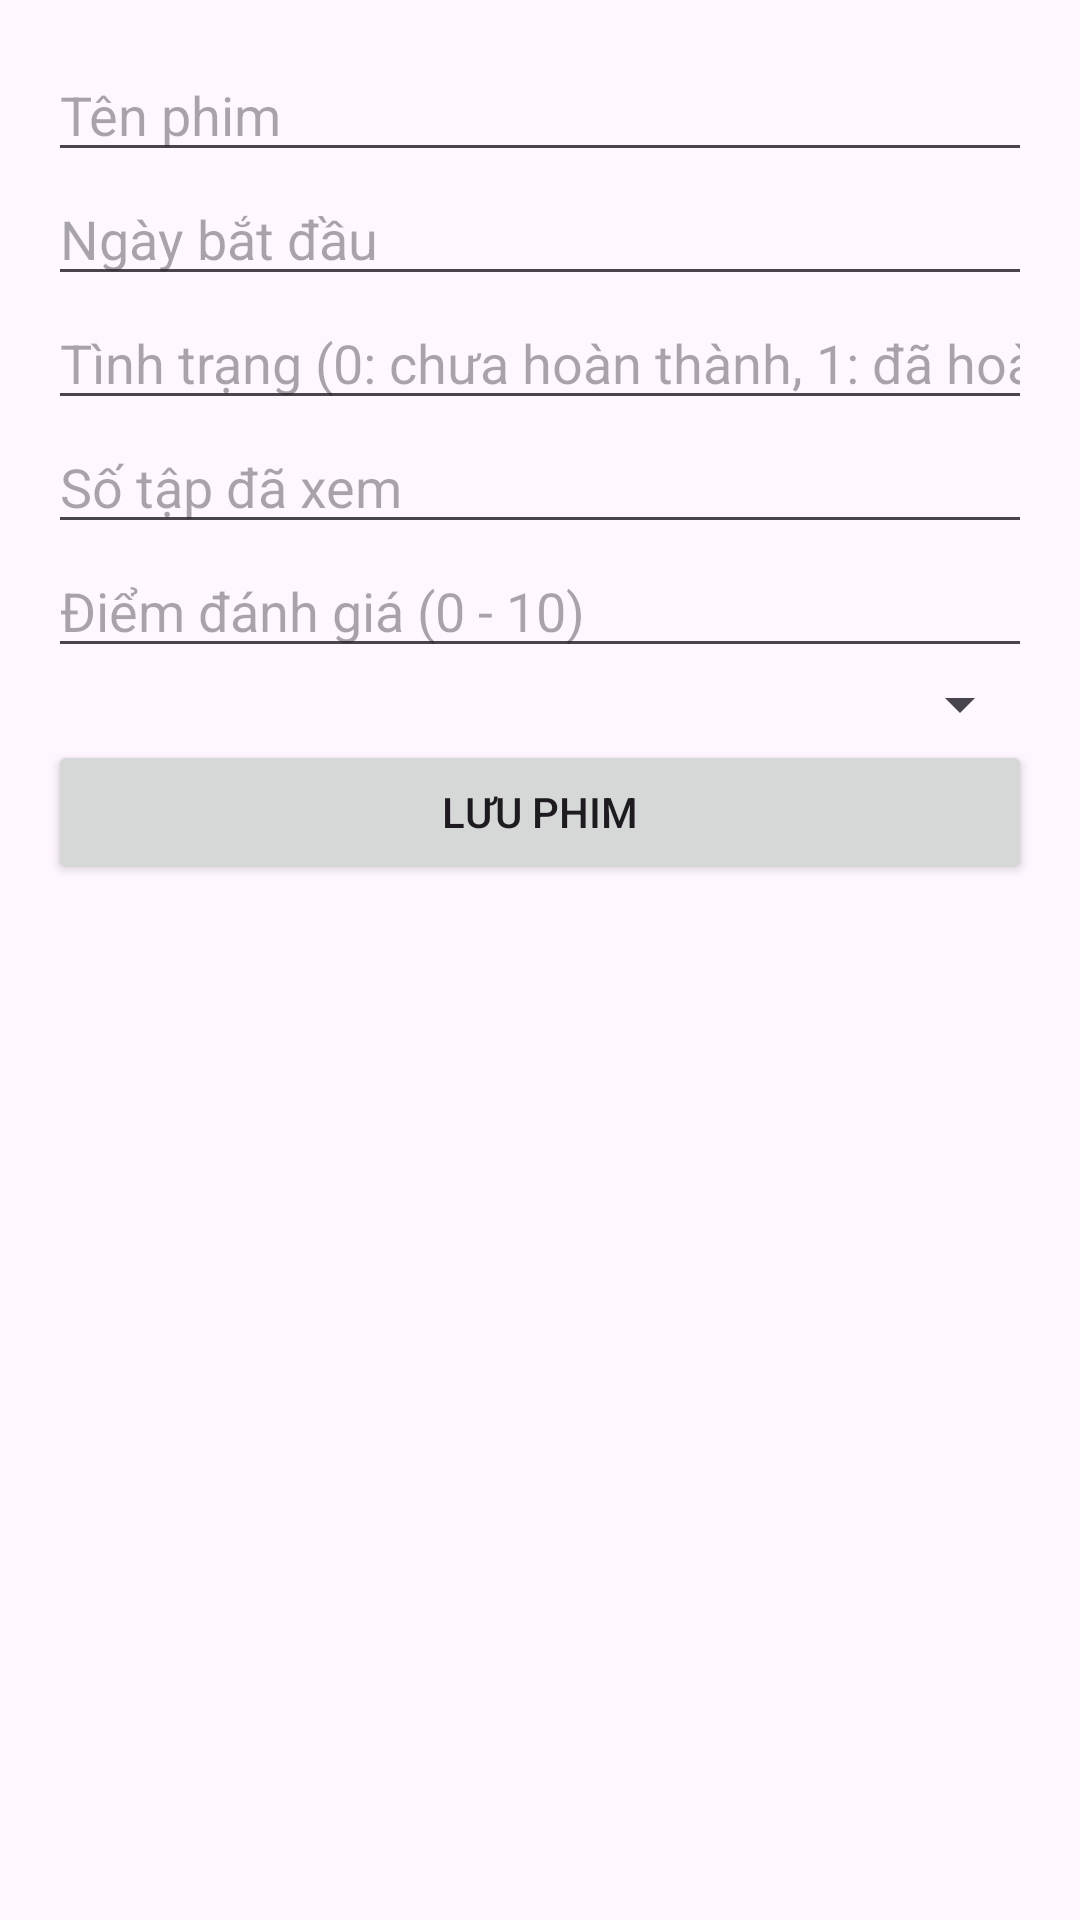

Layout XML and referenced resources for this Android screen:
<!-- AndroidManifest.xml: application theme Theme.ReviewPhim -->
<!-- res/layout/activity_add_movie.xml -->
<LinearLayout
    xmlns:android="http://schemas.android.com/apk/res/android"
    android:layout_width="match_parent"
    android:layout_height="match_parent"
    android:orientation="vertical"
    android:padding="16dp">

    <EditText
        android:id="@+id/edtMovieName"
        android:layout_width="match_parent"
        android:layout_height="wrap_content"
        android:hint="Tên phim"
        android:inputType="text"/>

    <EditText
        android:id="@+id/edtStartDate"
        android:layout_width="match_parent"
        android:layout_height="wrap_content"
        android:hint="Ngày bắt đầu"
        android:inputType="date"/>

    <EditText
        android:id="@+id/edtCompleted"
        android:layout_width="match_parent"
        android:layout_height="wrap_content"
        android:hint="Tình trạng (0: chưa hoàn thành, 1: đã hoàn thành)"
        android:inputType="number"/>

    <EditText
        android:id="@+id/edtEpisodesWatched"
        android:layout_width="match_parent"
        android:layout_height="wrap_content"
        android:hint="Số tập đã xem"
        android:inputType="number"/>

    <EditText
        android:id="@+id/edtRating"
        android:layout_width="match_parent"
        android:layout_height="wrap_content"
        android:hint="Điểm đánh giá (0 - 10)"
        android:inputType="numberDecimal"/>

    <Spinner
        android:id="@+id/spinnerGenres"
        android:layout_width="match_parent"
        android:layout_height="wrap_content"/>

    <Button
        android:id="@+id/btnSaveMovie"
        android:layout_width="match_parent"
        android:layout_height="wrap_content"
        android:text="Lưu phim"/>
</LinearLayout>
<!-- resources referenced by this layout -->
<resources>
  <style name="Theme.ReviewPhim" parent="Base.Theme.ReviewPhim" />
  <style name="Base.Theme.ReviewPhim" parent="Theme.Material3.DayNight.NoActionBar">
          
          
      </style>
</resources>
